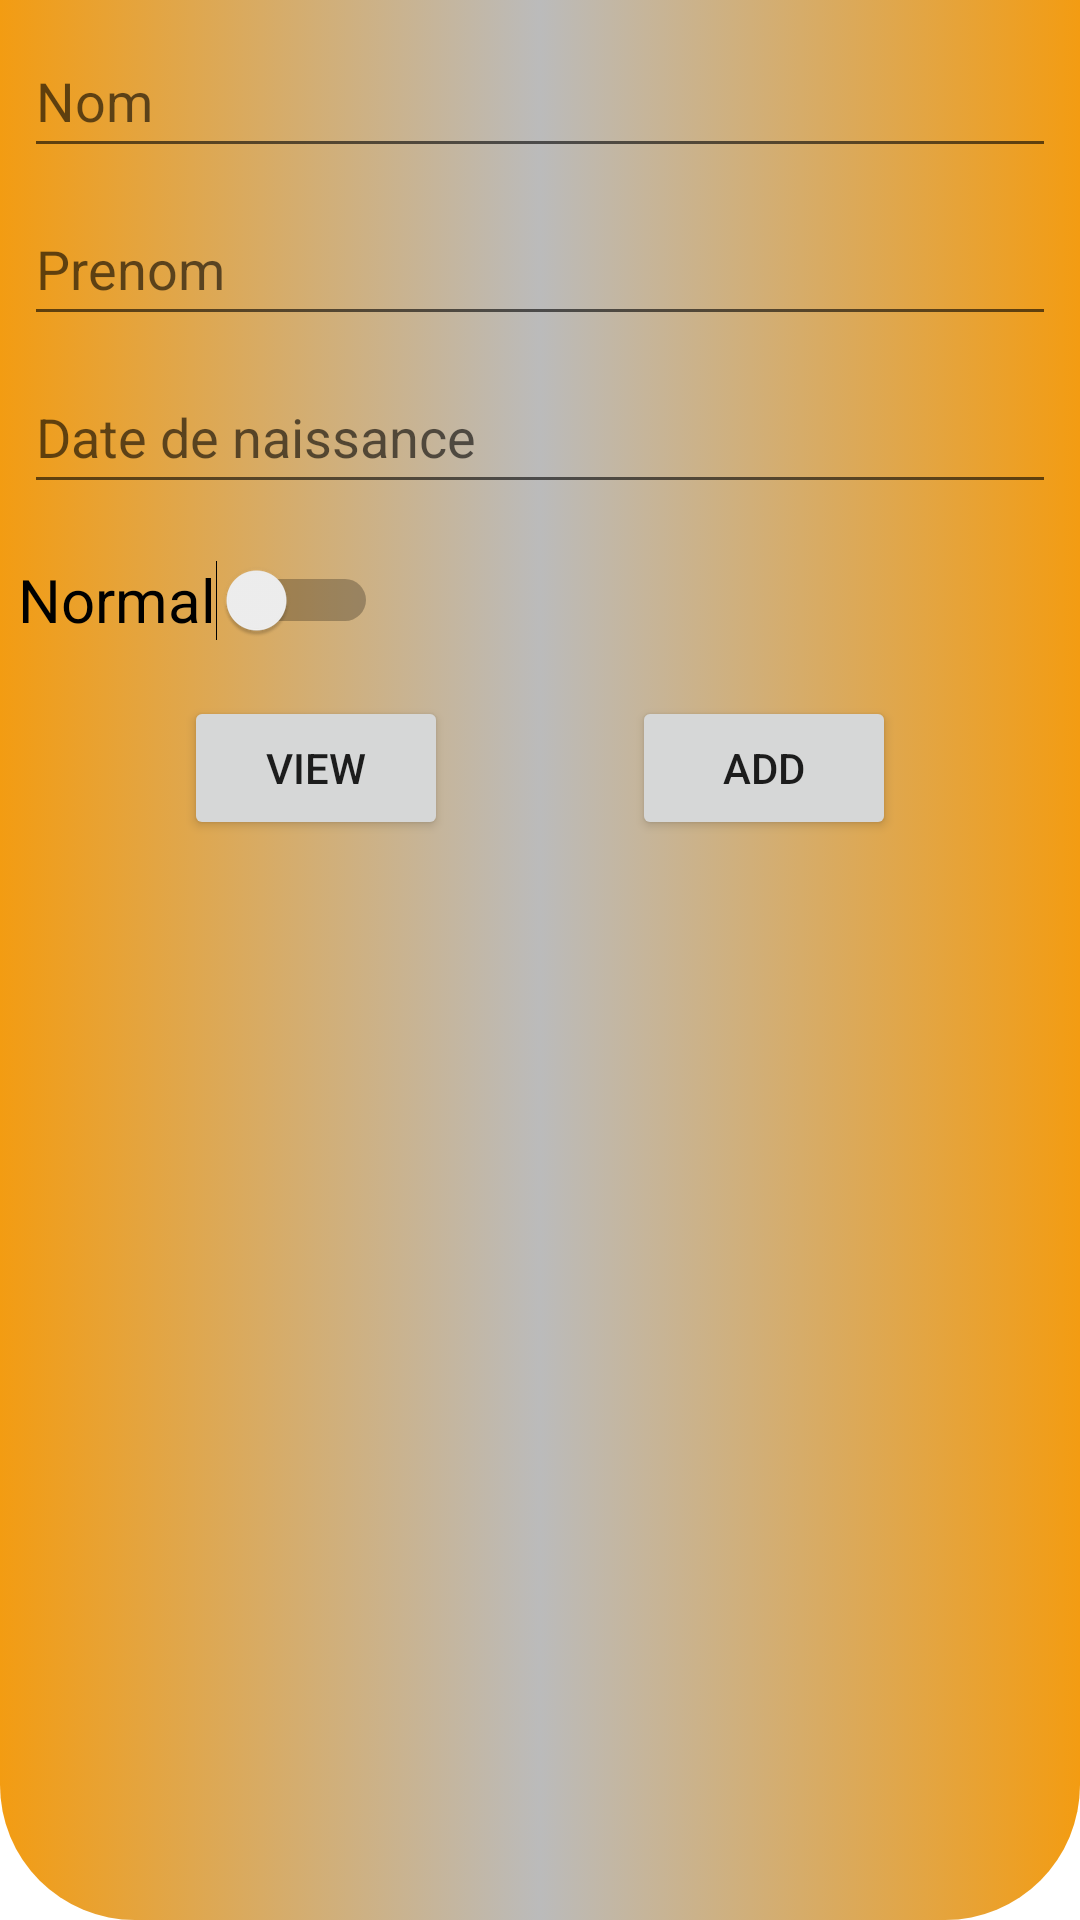

Produce the Android XML layout that renders to this screen, including the resource entries it uses.
<!-- AndroidManifest.xml: application theme Theme.TpEnasticNdjam -->
<!-- res/layout/activity_home.xml -->
<?xml version="1.0" encoding="utf-8"?>
<androidx.constraintlayout.widget.ConstraintLayout xmlns:android="http://schemas.android.com/apk/res/android"
    xmlns:app="http://schemas.android.com/apk/res-auto"
    xmlns:tools="http://schemas.android.com/tools"
    android:layout_width="match_parent"
    android:layout_height="match_parent"
    android:background="@drawable/background_main_activity"
    tools:context=".HomeActivity">

    <EditText
        android:id="@+id/et_name"
        android:layout_width="0dp"
        android:layout_height="wrap_content"
        android:layout_marginStart="8dp"
        android:layout_marginTop="8dp"
        android:layout_marginEnd="8dp"
        android:ems="10"
        android:hint="Nom"
        android:inputType="textPersonName"
        android:minHeight="48dp"
        app:layout_constraintEnd_toEndOf="parent"
        app:layout_constraintHorizontal_bias="0.0"
        app:layout_constraintStart_toStartOf="parent"
        app:layout_constraintTop_toTopOf="parent" />

    <EditText
        android:id="@+id/et_lastName"
        android:layout_width="0dp"
        android:layout_height="wrap_content"
        android:layout_marginStart="8dp"
        android:layout_marginTop="8dp"
        android:layout_marginEnd="8dp"
        android:ems="10"
        android:hint="Prenom"
        android:inputType="textPersonName"
        android:minHeight="48dp"
        app:layout_constraintEnd_toEndOf="parent"
        app:layout_constraintHorizontal_bias="0.0"
        app:layout_constraintStart_toStartOf="parent"
        app:layout_constraintTop_toBottomOf="@+id/et_name" />

    <EditText
        android:id="@+id/et_birthDay"
        android:layout_width="0dp"
        android:layout_height="wrap_content"
        android:layout_marginStart="8dp"
        android:layout_marginTop="8dp"
        android:layout_marginEnd="8dp"
        android:ems="10"
        android:hint="Date de naissance"
        android:inputType="date"
        android:minHeight="48dp"
        app:layout_constraintEnd_toEndOf="parent"
        app:layout_constraintHorizontal_bias="0.0"
        app:layout_constraintStart_toStartOf="parent"
        app:layout_constraintTop_toBottomOf="@+id/et_lastName" />

    <Switch
        android:id="@+id/status"
        android:layout_width="wrap_content"
        android:layout_height="wrap_content"
        android:layout_marginTop="8dp"
        android:minHeight="48dp"
        android:text="Normal"
        android:textSize="20dp"
        app:layout_constraintBottom_toTopOf="@+id/btn_view_list"
        app:layout_constraintEnd_toEndOf="parent"
        app:layout_constraintHorizontal_bias="0.025"
        app:layout_constraintStart_toStartOf="parent"
        app:layout_constraintTop_toBottomOf="@+id/et_birthDay"
        tools:text="Statut" />

    <Button
        android:id="@+id/btn_view_list"
        android:layout_width="wrap_content"
        android:layout_height="wrap_content"
        android:layout_marginTop="8dp"
        android:text="View"
        app:layout_constraintEnd_toStartOf="@+id/btn_add"
        app:layout_constraintStart_toStartOf="parent"
        app:layout_constraintTop_toBottomOf="@+id/status" />

    <Button
        android:id="@+id/btn_add"
        android:layout_width="wrap_content"
        android:layout_height="wrap_content"
        android:layout_marginTop="8dp"
        android:text="Add"
        app:layout_constraintEnd_toEndOf="parent"
        app:layout_constraintStart_toEndOf="@id/btn_view_list"
        app:layout_constraintTop_toBottomOf="@+id/status" />

    <ListView
        android:id="@+id/lv_student"
        android:layout_width="match_parent"
        android:layout_height="470dp"
        app:layout_constraintBottom_toBottomOf="parent"
        app:layout_constraintEnd_toEndOf="parent"
        app:layout_constraintStart_toStartOf="parent"
        app:layout_constraintTop_toBottomOf="@+id/btn_view_list" />
</androidx.constraintlayout.widget.ConstraintLayout>
<!-- resources referenced by this layout -->
<resources>
  <!-- drawable background_main_activity (drawable) -->
  <?xml version="1.0" encoding="utf-8"?>
  <selector xmlns:android="http://schemas.android.com/apk/res/android">
      <item>
          <shape android:shape="rectangle">
              <gradient android:endColor="@color/orange" android:centerColor="@color/gray" android:startColor="@color/orange" ></gradient>
              <corners android:bottomRightRadius="45dp" android:bottomLeftRadius="45dp"></corners>
          </shape>
      </item>
  </selector>
  <style name="Theme.TpEnasticNdjam" parent="Theme.MaterialComponents.DayNight.NoActionBar">
          
          <item name="colorPrimary">@color/purple_500</item>
          <item name="colorPrimaryVariant">@color/orange</item>
          <item name="colorOnPrimary">@color/white</item>
          
          <item name="colorSecondary">@color/teal_200</item>
          <item name="colorSecondaryVariant">@color/teal_700</item>
          <item name="colorOnSecondary">@color/black</item>
          
          <item name="android:statusBarColor" tools:targetApi="l">?attr/colorPrimaryVariant</item>
          
      </style>
  <color name="orange">#F39c12</color>
  <color name="gray">#bbbbbb</color>
  <color name="purple_500">#FF6200EE</color>
  <color name="white">#FFFFFFFF</color>
  <color name="teal_200">#FF03DAC5</color>
  <color name="teal_700">#FF018786</color>
  <color name="black">#FF000000</color>
</resources>
